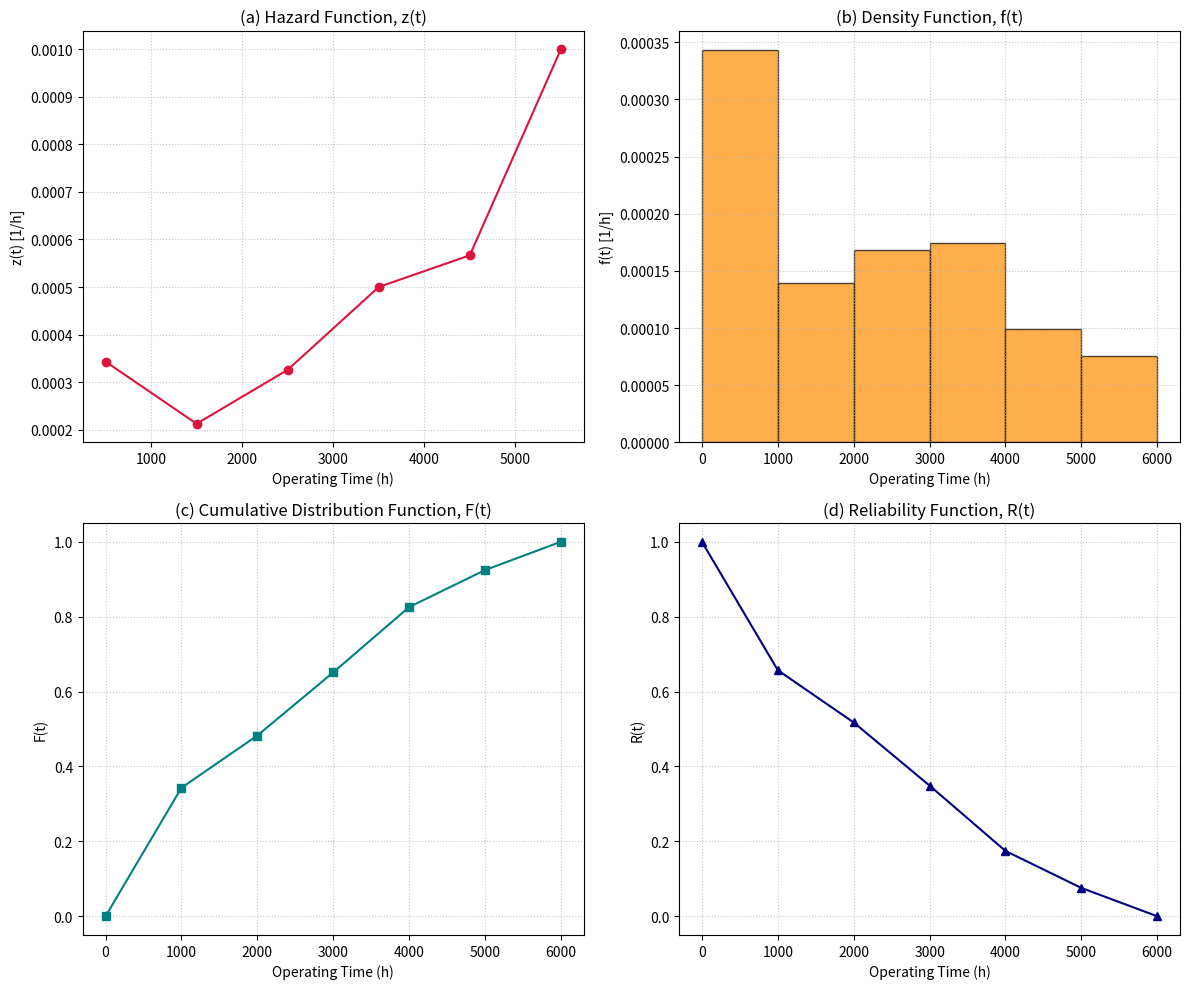

Generate this figure with matplotlib:
import numpy as np
import matplotlib.pyplot as plt

# Data inputs
n_failures = np.array([59, 24, 29, 30, 17, 13])
N = 172
dt = 1000
t_start = np.array([0, 1000, 2000, 3000, 4000, 5000])
t_end = np.array([1000, 2000, 3000, 4000, 5000, 6000])
t_mid = (t_start + t_end) / 2

# Calculations
cum_failures = np.cumsum(n_failures)
N_start = N - np.insert(cum_failures[:-1], 0, 0)
R_end = (N - cum_failures) / N
F_end = cum_failures / N
f_val = n_failures / (N * dt)
z_val = n_failures / (N_start * dt)

# Setup subplots
fig, axs = plt.subplots(2, 2, figsize=(12, 10))

# (a) Hazard Function z(t)
axs[0, 0].plot(t_mid, z_val, marker='o', color='crimson', linestyle='-')
axs[0, 0].set_title('(a) Hazard Function, z(t)')
axs[0, 0].set_xlabel('Operating Time (h)')
axs[0, 0].set_ylabel('z(t) [1/h]')
axs[0, 0].grid(True, linestyle=':', alpha=0.7)

# (b) Density Function f(t)
axs[0, 1].bar(t_mid, f_val, width=dt, color='darkorange', edgecolor='black', alpha=0.7)
axs[0, 1].set_title('(b) Density Function, f(t)')
axs[0, 1].set_xlabel('Operating Time (h)')
axs[0, 1].set_ylabel('f(t) [1/h]')
axs[0, 1].grid(True, linestyle=':', alpha=0.7)

# (c) Cumulative Distribution Function F(t)
t_points_c = np.insert(t_end, 0, 0)
F_points = np.insert(F_end, 0, 0)
axs[1, 0].plot(t_points_c, F_points, marker='s', color='teal', linestyle='-')
axs[1, 0].set_title('(c) Cumulative Distribution Function, F(t)')
axs[1, 0].set_xlabel('Operating Time (h)')
axs[1, 0].set_ylabel('F(t)')
axs[1, 0].set_ylim(-0.05, 1.05)
axs[1, 0].grid(True, linestyle=':', alpha=0.7)

# (d) Reliability Function R(t)
R_points = np.insert(R_end, 0, 1.0)
axs[1, 1].plot(t_points_c, R_points, marker='^', color='navy', linestyle='-')
axs[1, 1].set_title('(d) Reliability Function, R(t)')
axs[1, 1].set_xlabel('Operating Time (h)')
axs[1, 1].set_ylabel('R(t)')
axs[1, 1].set_ylim(-0.05, 1.05)
axs[1, 1].grid(True, linestyle=':', alpha=0.7)

plt.tight_layout()
plt.show()
